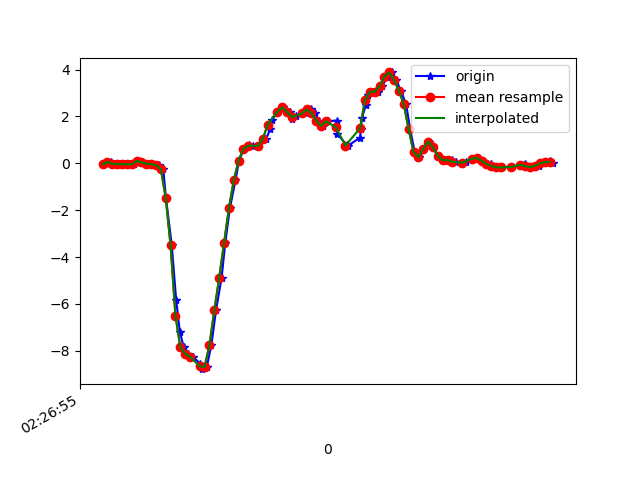

Source data for this figure (header and first rows):
1617762415868, 458052567016992, -0.046955854, 0.06544034, -0.019450681
1617762415893, 458052586056320, 0.05445, -0.007863, 0.02942
1617762415909, 458052605120480, -0.01641, 0.09843, -0.028
1617762415926, 458052624159808, -0.03963, 0.1436, 0.02209
1617762415947, 458052643223968, -0.03963, -0.1899, -0.006012
1617762415970, 458052662144768, -0.03474, 0.1045, 0.007427
1617762415991, 458052681197728, -0.0494, -0.04452, 0.00254
1617762416003, 458052700225872, 0.09965, 0.2108, -0.01579
1617762416022, 458052719278832, 0.04223, -0.1435, 0.03308
1617762416044, 458052738306960, -0.01763, -0.1594, -0.002346
1617762416068, 458052757335088, -0.0323, -0.006642, 0.0453
1617762416094, 458052776338544, -0.07261, -0.2424, 0.04652
1617762416110, 458052795388272, -0.2534, 0.2243, 0.09051
1617762416121, 458052814413232, -1.473, 0.01657, 0.2872
1617762416145, 458052833462992, -3.503, 0.2695, 0.4473
1617762416163, 458052852487920, -5.827, -0.2131, 0.6635
1617762416178, 458052871424592, -7.181, -0.6309, 0.8651
1617762416194, 458052890443632, -7.838, -0.9352, 0.9628
1617762416212, 458052909462672, -8.137, -1.552, 0.9469
1617762416232, 458052928506512, -8.256, -2.185, 0.9323
1617762416261, 458052947525552, -8.545, -2.721, 0.716
1617762416270, 458052966569776, -8.786, -3.072, 0.3422
1617762416289, 458052985613616, -8.692, -3.176, -0.039
1617762416308, 458053004632624, -7.754, -2.884, -0.287
1617762416327, 458053023676528, -6.28, -2.525, -0.6059
1617762416350, 458053042695600, -4.894, -2.318, -0.893
1617762416365, 458053061739440, -3.416, -1.903, -1.016
1617762416384, 458053080759408, -1.924, -1.259, -1.06
1617762416407, 458053099803312, -0.7336, -0.609, -1.128
1617762416422, 458053118822384, 0.1143, -0.006642, -1.134
1617762416442, 458053137866288, 0.6274, 0.5456, -1.108
1617762416461, 458053156885424, 0.7765, 1.126, -1.066
1617762416479, 458053176077862, 0.7313, 1.709, -0.9895
1617762416500, 458053195097126, 0.7386, 2.301, -0.8967
1617762416534, 458053214141286, 1.055, 2.993, -0.6951
1617762416551, 458053233185446, 1.478, 3.646, -0.5509
1617762416557, 458053252204838, 1.827, 4.142, -0.6181
1617762416581, 458053271227238, 2.21, 4.345, -0.7097
1617762416601, 458053290245926, 2.393, 4.368, -0.8478
1617762416630, 458053309289446, 2.18, 4.704, -0.9541
1617762416640, 458053328332966, 1.9, 4.944, -1.008
1617762416658, 458053347351654, 2.04, 4.52, -1.022
1617762416697, 458053366395174, 2.128, 4.579, -1
1617762416700, 458053385418150, 2.287, 4.709, -0.8881
1617762416717, 458053404436390, 2.307, 4.136, -0.8099
1617762416734, 458053423479334, 2.142, 3.324, -0.7769
1617762416751, 458053442522342, 1.82, 2.712, -0.7904
1617762416769, 458053461565286, 1.596, 2.202, -0.8588
1617762416788, 458053480574822, 1.793, 1.632, -0.7305
1617762416824, 458053499617574, 1.825, 1.128, -0.4715
1617762416827, 458053518660390, 1.247, 0.5663, -0.221
1617762416866, 458053537703078, 0.7692, -0.02008, 0.03308
1617762416870, 458053556721190, 0.7459, -0.4672, 0.2982
1617762416920, 458053575740710, 1.097, -0.7666, 0.5694
1617762416924, 458053594783014, 1.479, -0.9474, 0.8736
1617762416927, 458053613800358, 1.921, -1.038, 1.177
1617762416944, 458053632842662, 2.473, -1.035, 1.453
1617762416954, 458053651884966, 2.906, -0.9449, 1.682
1617762416974, 458053670902438, 3.057, -0.8057, 1.889
1617762416993, 458053689929510, 3.05, -0.5833, 2.065
1617762417012, 458053708971558, 3.287, -0.3524, 2.181
... 37 more rows
